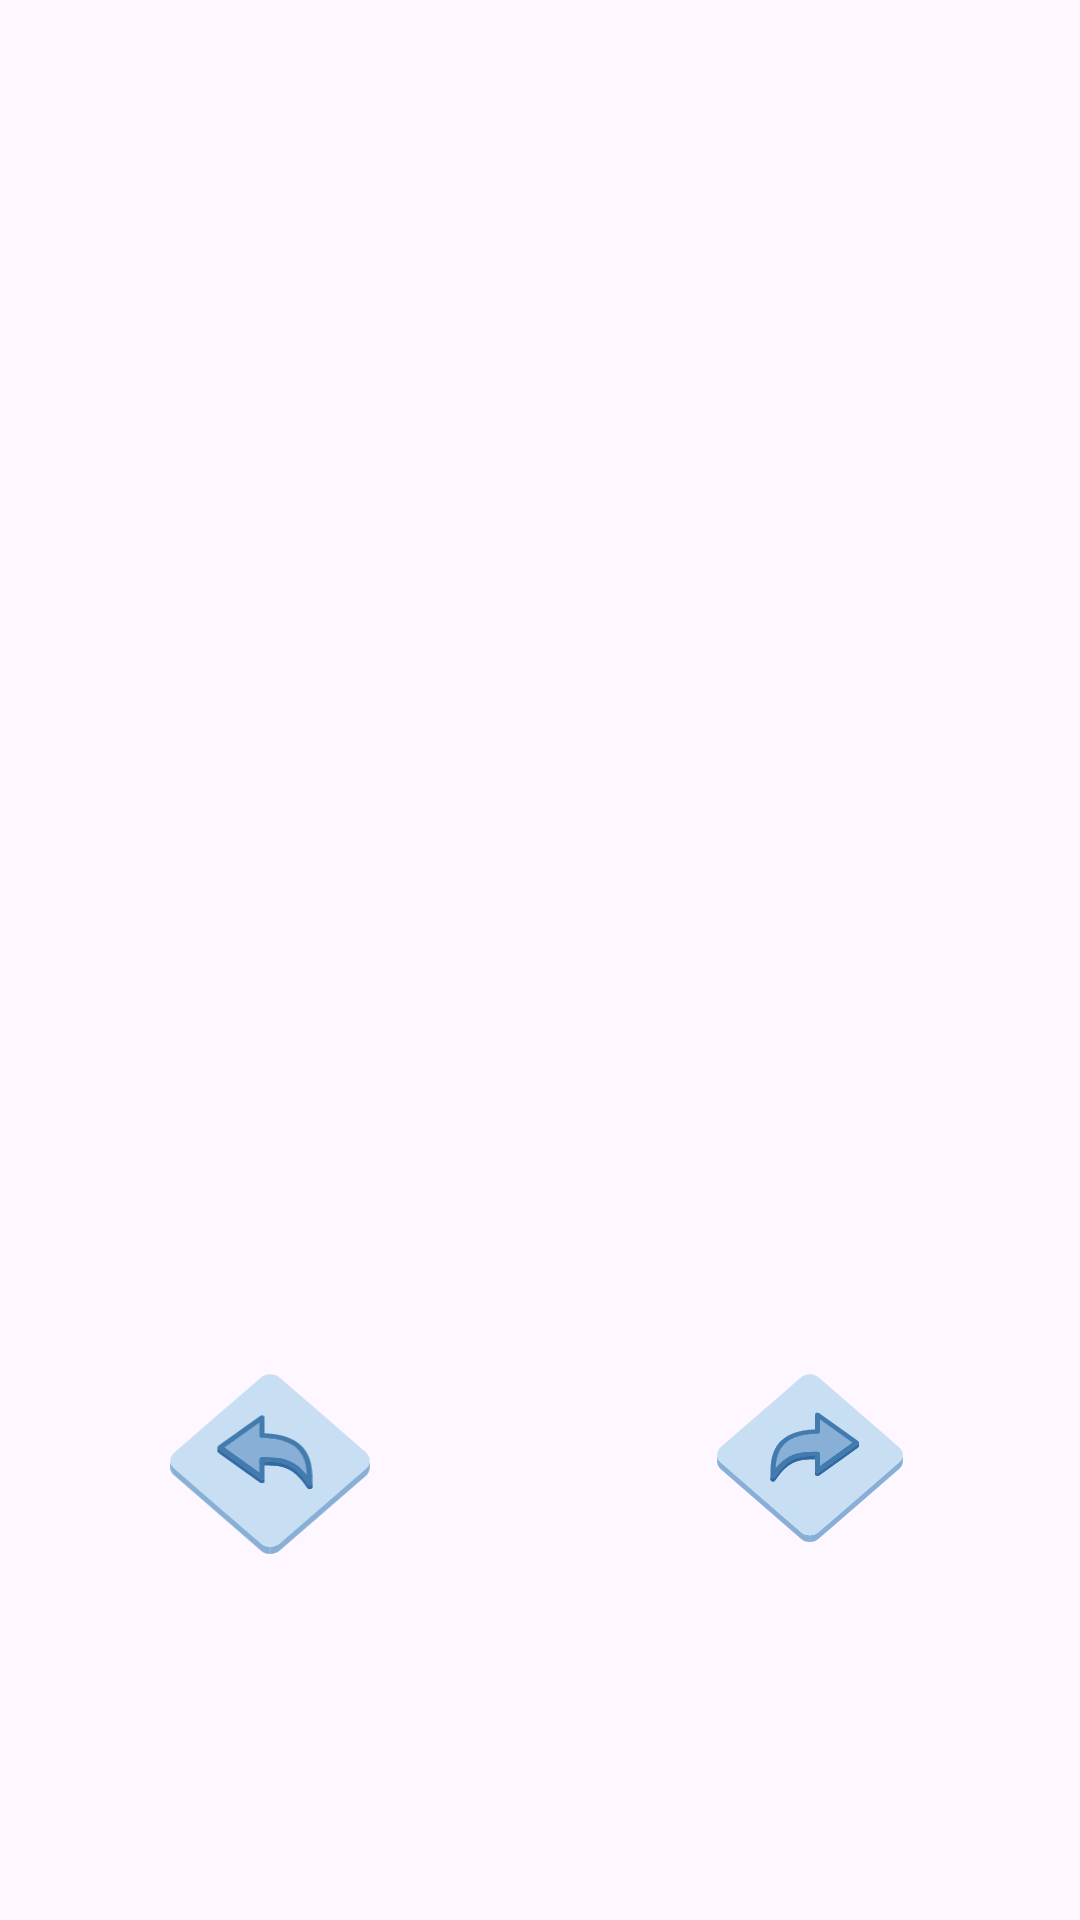

Reconstruct the res/layout file that produces this screen, plus the resources it refers to.
<!-- AndroidManifest.xml: application theme Theme.KyrgyzLerning -->
<!-- res/layout/fragment_flash_cards_learning.xml -->
<?xml version="1.0" encoding="utf-8"?>
<androidx.constraintlayout.widget.ConstraintLayout xmlns:android="http://schemas.android.com/apk/res/android"
    xmlns:app="http://schemas.android.com/apk/res-auto"
    android:layout_width="match_parent"
    android:layout_height="match_parent">

    <androidx.viewpager2.widget.ViewPager2
        app:layout_constraintStart_toStartOf="parent"
        app:layout_constraintEnd_toEndOf="parent"
        android:id="@+id/flashcardViewPager"
        android:layout_width="match_parent"
        android:layout_marginHorizontal="16dp"
        android:layout_height="wrap_content"
        android:padding="16dp"
        app:layout_constraintBottom_toBottomOf="parent"
        app:layout_constraintTop_toTopOf="parent" />

    <LinearLayout
        app:layout_constraintTop_toBottomOf="@id/flashcardViewPager"
        app:layout_constraintBottom_toBottomOf="parent"
        android:layout_width="match_parent"
        android:layout_height="wrap_content">
        <ImageView
            android:src="@drawable/ic_previous"
            android:layout_width="60dp"
            android:id="@+id/ivPrevious"
            android:layout_weight="50"
            android:layout_height="60dp"/>
        <ImageView
            android:src="@drawable/ic_forward"
            android:layout_width="60dp"
            android:layout_weight="50"
            android:id="@+id/ivNext"
            android:layout_height="60dp"/>

    </LinearLayout>
</androidx.constraintlayout.widget.ConstraintLayout>
<!-- resources referenced by this layout -->
<resources>
  <!-- drawable ic_forward: vector/xml drawable (drawable, 16190 chars, omitted) -->
  <!-- drawable ic_previous: vector/xml drawable (drawable, 16195 chars, omitted) -->
  <style name="Theme.KyrgyzLerning" parent="Base.Theme.KyrgyzLerning">
          <item name="colorPrimary">@color/primaryMain</item>
          <item name="colorPrimaryVariant">@color/yellow_main</item>
          <item name="android:forceDarkAllowed" tools:targetApi="q">false</item>
          <item name="colorOnPrimary">@color/transparent</item>
          
          <item name="colorSecondary">@color/primary_main</item>
          <item name="colorSecondaryVariant">@color/primary_main</item>
          <item name="colorOnSecondary">@color/black</item>
          <item name="android:statusBarColor">@color/primary_main</item>
          <item name="android:windowLightStatusBar">true</item>
          <item name="android:textColor">@color/black</item>
          <item name="materialButtonStyle">@style/Theme.App.Button</item>
      </style>
  <style name="Base.Theme.KyrgyzLerning" parent="Theme.Material3.DayNight.NoActionBar">
          
          
          <item name="floatingActionButtonStyle">@style/FloatingActionButtonStyle</item>
      </style>
  <color name="primaryMain">#0285F4</color>
  <color name="yellow_main">#FFDA61</color>
  <color name="transparent">#00FFFFFF</color>
  <color name="primary_main">#1976D2</color>
  <color name="black">#FF000000</color>
  <style name="Theme.App.Button" parent="Widget.MaterialComponents.Button">
          <item name="android:textColor">@color/white</item>
          <item name="textAllCaps">false</item>
          <item name="android:insetTop">0dp</item>
          <item name="android:insetBottom">0dp</item>
          <item name="cornerRadius">10dp</item>
          <item name="backgroundTint">@color/selector_button</item>
          <item name="android:letterSpacing">0.01</item>
          <item name="android:textSize">16sp</item>
          <item name="android:textStyle">normal</item>
      </style>
  <style name="FloatingActionButtonStyle" parent="Widget.Design.FloatingActionButton">
          <item name="shapeAppearanceOverlay">@style/ButtonRoundedFab</item>
      </style>
  <color name="white">#FFFFFFFF</color>
  <style name="ButtonRoundedFab" parent="ShapeAppearance.MaterialComponents.SmallComponent">
          <item name="cornerSize">50%</item>
      </style>
</resources>
